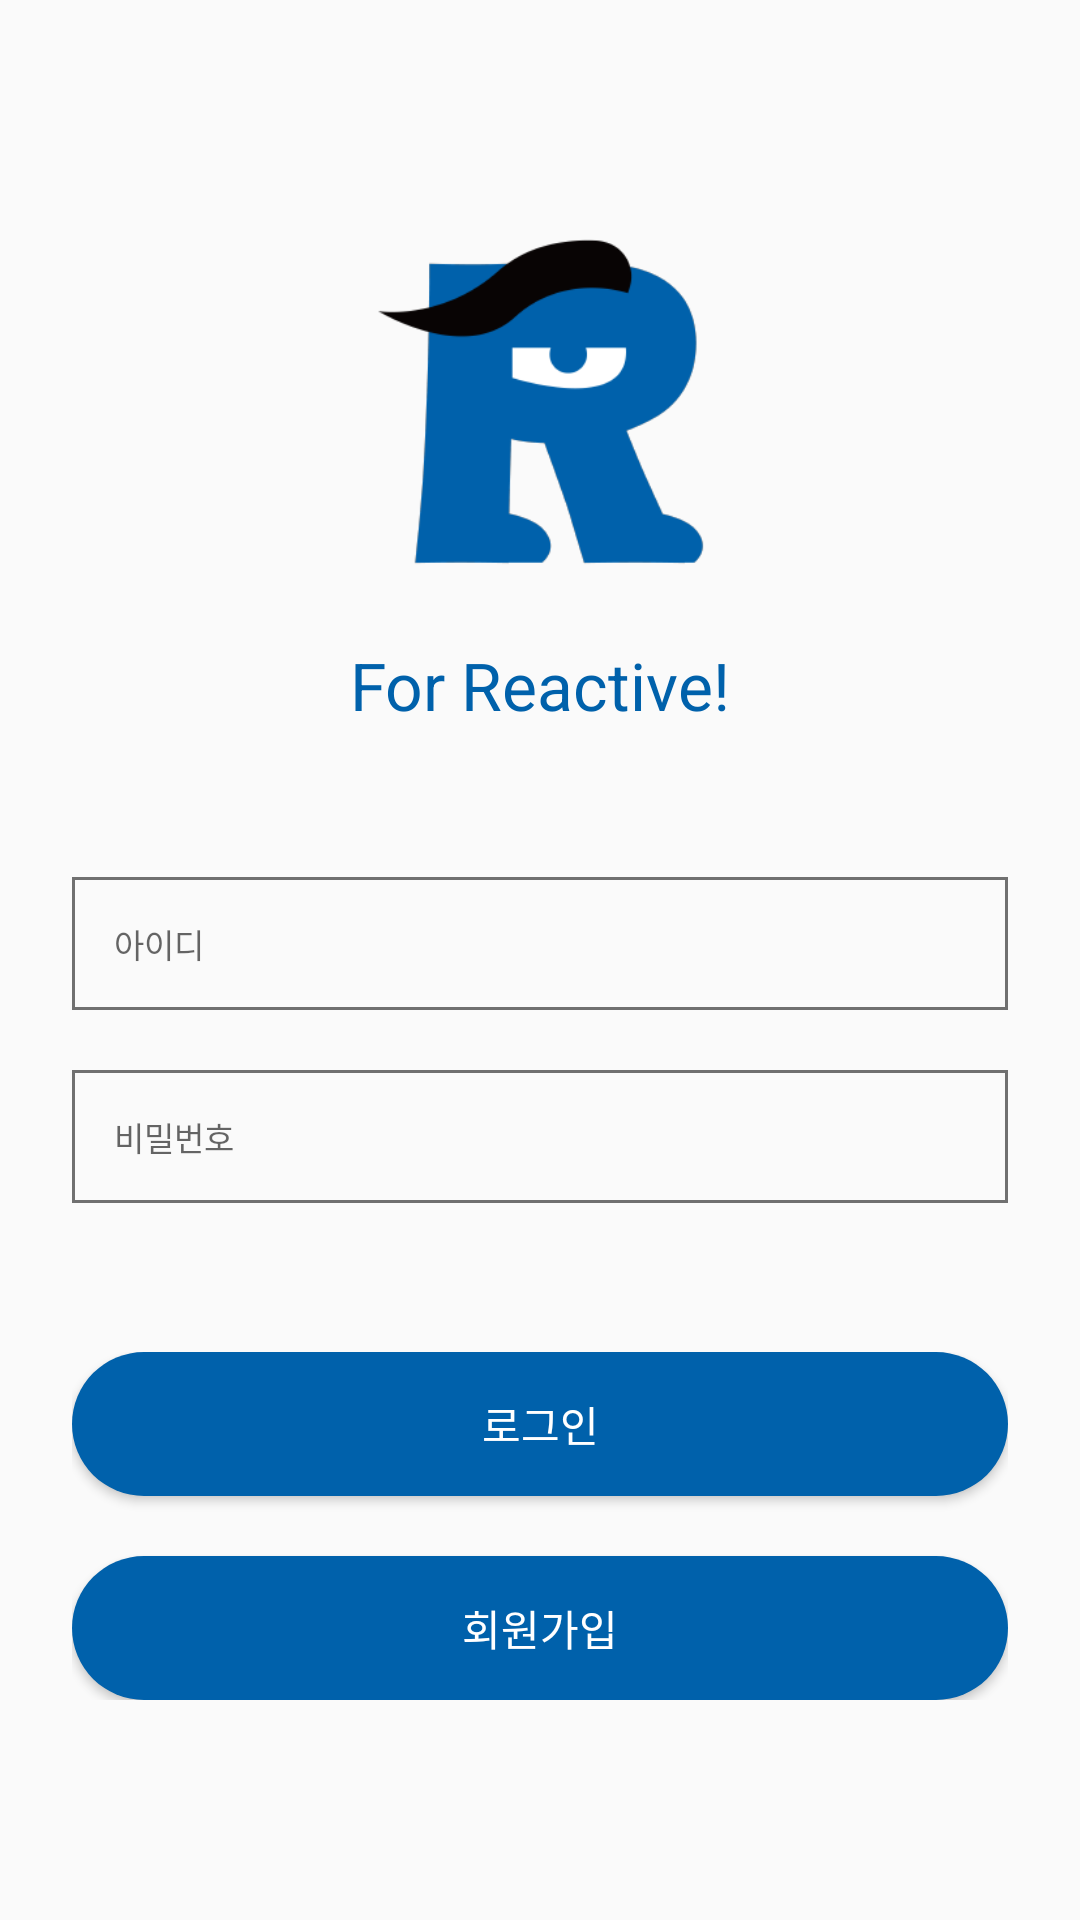

Here is an Android app screen rendered from its layout file. Give the layout XML and the strings, colors and styles it references.
<!-- AndroidManifest.xml: application theme AppTheme -->
<!-- res/layout/activity_signin.xml -->
<?xml version="1.0" encoding="utf-8"?>
<android.support.constraint.ConstraintLayout
        android:padding="24dp"
        xmlns:android="http://schemas.android.com/apk/res/android"
        android:layout_width="match_parent"
        android:layout_height="match_parent"
        xmlns:app="http://schemas.android.com/apk/res-auto">

    <android.support.constraint.ConstraintLayout
            app:layout_constraintBottom_toTopOf="@id/signin_edit_lay"
            app:layout_constraintTop_toTopOf="parent"
            app:layout_constraintStart_toStartOf="parent"
            app:layout_constraintEnd_toEndOf="parent"
            android:id="@+id/signin_image_lay"
            android:layout_width="0dp"
            android:layout_height="wrap_content">
        <ImageView
                android:layout_marginBottom="20dp"
                app:layout_constraintStart_toStartOf="parent"
                app:layout_constraintEnd_toEndOf="parent"
                app:layout_constraintTop_toTopOf="parent"
                app:layout_constraintBottom_toTopOf="@id/for_reactive"
                android:src="@drawable/login_logo"
                android:id="@+id/login_logo"
                android:layout_width="120dp"
                android:layout_height="120dp"/>

        <TextView
                app:layout_constraintStart_toStartOf="parent"
                app:layout_constraintEnd_toEndOf="parent"
                app:layout_constraintBottom_toBottomOf="parent"
                app:layout_constraintTop_toBottomOf="@id/login_logo"
                android:id="@+id/for_reactive"
                android:text="For Reactive!"
                android:textSize="22dp"
                android:textColor="#0061AB"
                android:layout_width="wrap_content"
                android:layout_height="wrap_content"/>
    </android.support.constraint.ConstraintLayout>

    <android.support.constraint.ConstraintLayout
            app:layout_constraintBottom_toTopOf="@id/signin_btn_lay"
            app:layout_constraintTop_toBottomOf="@id/signin_image_lay"
            app:layout_constraintStart_toStartOf="parent"
            app:layout_constraintEnd_toEndOf="parent"
            android:id="@+id/signin_edit_lay"
            android:layout_width="0dp"
            android:layout_height="wrap_content">
        <EditText
                android:layout_marginBottom="20dp"
                android:padding="14dp"
                android:id="@+id/signin_id_edit"
                android:background="@drawable/sqaure_gray_view"
                android:layout_width="0dp"
                android:layout_height="wrap_content"
                style="@style/ThemeOverlay.MaterialComponents.TextInputEditText.OutlinedBox"
                app:layout_constraintStart_toStartOf="parent"
                app:layout_constraintEnd_toEndOf="parent"
                app:layout_constraintTop_toTopOf="parent"
                app:layout_constraintBottom_toTopOf="@id/signin_password_edit"
                android:hint="아이디"
                android:textSize="11dp"/>

        <EditText
                android:padding="14dp"
                android:background="@drawable/sqaure_gray_view"
                app:layout_constraintStart_toStartOf="parent"
                app:layout_constraintEnd_toEndOf="parent"
                app:layout_constraintTop_toBottomOf="@id/signin_id_edit"
                app:layout_constraintBottom_toBottomOf="parent"
                android:hint="비밀번호"
                android:textSize="11dp"
                android:id="@+id/signin_password_edit"
                android:layout_width="0dp"
                android:layout_height="wrap_content"/>
    </android.support.constraint.ConstraintLayout>

    <android.support.constraint.ConstraintLayout
            app:layout_constraintTop_toBottomOf="@id/signin_edit_lay"
            app:layout_constraintBottom_toBottomOf="parent"
            app:layout_constraintStart_toStartOf="parent"
            app:layout_constraintEnd_toEndOf="parent"
            android:id="@+id/signin_btn_lay"
            android:layout_width="0dp"
            android:layout_height="wrap_content">

        <Button
                android:layout_marginBottom="20dp"
                app:layout_constraintStart_toStartOf="parent"
                app:layout_constraintEnd_toEndOf="parent"
                app:layout_constraintTop_toTopOf="parent"
                app:layout_constraintBottom_toTopOf="@id/signin_signup_btn"
                android:background="@drawable/radius_blue_view"
                android:text="로그인"
                android:textSize="14dp"
                android:textColor="@color/colorWhite"
                android:id="@+id/signin_signin_btn"
                android:layout_width="0dp"
                android:layout_height="wrap_content"/>

        <Button
                app:layout_constraintStart_toStartOf="parent"
                app:layout_constraintEnd_toEndOf="parent"
                app:layout_constraintTop_toBottomOf="@id/signin_signin_btn"
                app:layout_constraintBottom_toBottomOf="parent"
                android:background="@drawable/radius_blue_view"
                android:text="회원가입"
                android:textSize="14dp"
                android:textColor="@color/colorWhite"
                android:id="@+id/signin_signup_btn"
                android:layout_width="0dp"
                android:layout_height="wrap_content"/>
    </android.support.constraint.ConstraintLayout>

</android.support.constraint.ConstraintLayout>
<!-- resources referenced by this layout -->
<resources>
  <color name="colorWhite">#FFFFFF</color>
  <!-- drawable login_logo: png bitmap (drawable, 10156 bytes) -->
  <!-- drawable radius_blue_view (drawable) -->
  <?xml version="1.0" encoding="utf-8"?>
  <shape xmlns:android="http://schemas.android.com/apk/res/android">
      <corners android:radius="30dp"/>
      <solid android:color="@color/colorMain"/>
  </shape>
  <!-- drawable sqaure_gray_view (drawable) -->
  <?xml version="1.0" encoding="utf-8"?>
  <shape xmlns:android="http://schemas.android.com/apk/res/android">
      <stroke android:color="@color/colorGray"
              android:width="1dp"/>
  </shape>
  <style name="AppTheme" parent="Theme.AppCompat.Light.NoActionBar">
          
          <item name="colorPrimary">@color/colorPrimary</item>
          <item name="colorPrimaryDark">@color/colorPrimaryDark</item>
          <item name="colorAccent">@color/colorAccent</item>
      </style>
  <color name="colorMain">#0061AB</color>
  <color name="colorGray">#707070</color>
  <color name="colorPrimary">#008577</color>
  <color name="colorPrimaryDark">#00574B</color>
  <color name="colorAccent">#D81B60</color>
</resources>
